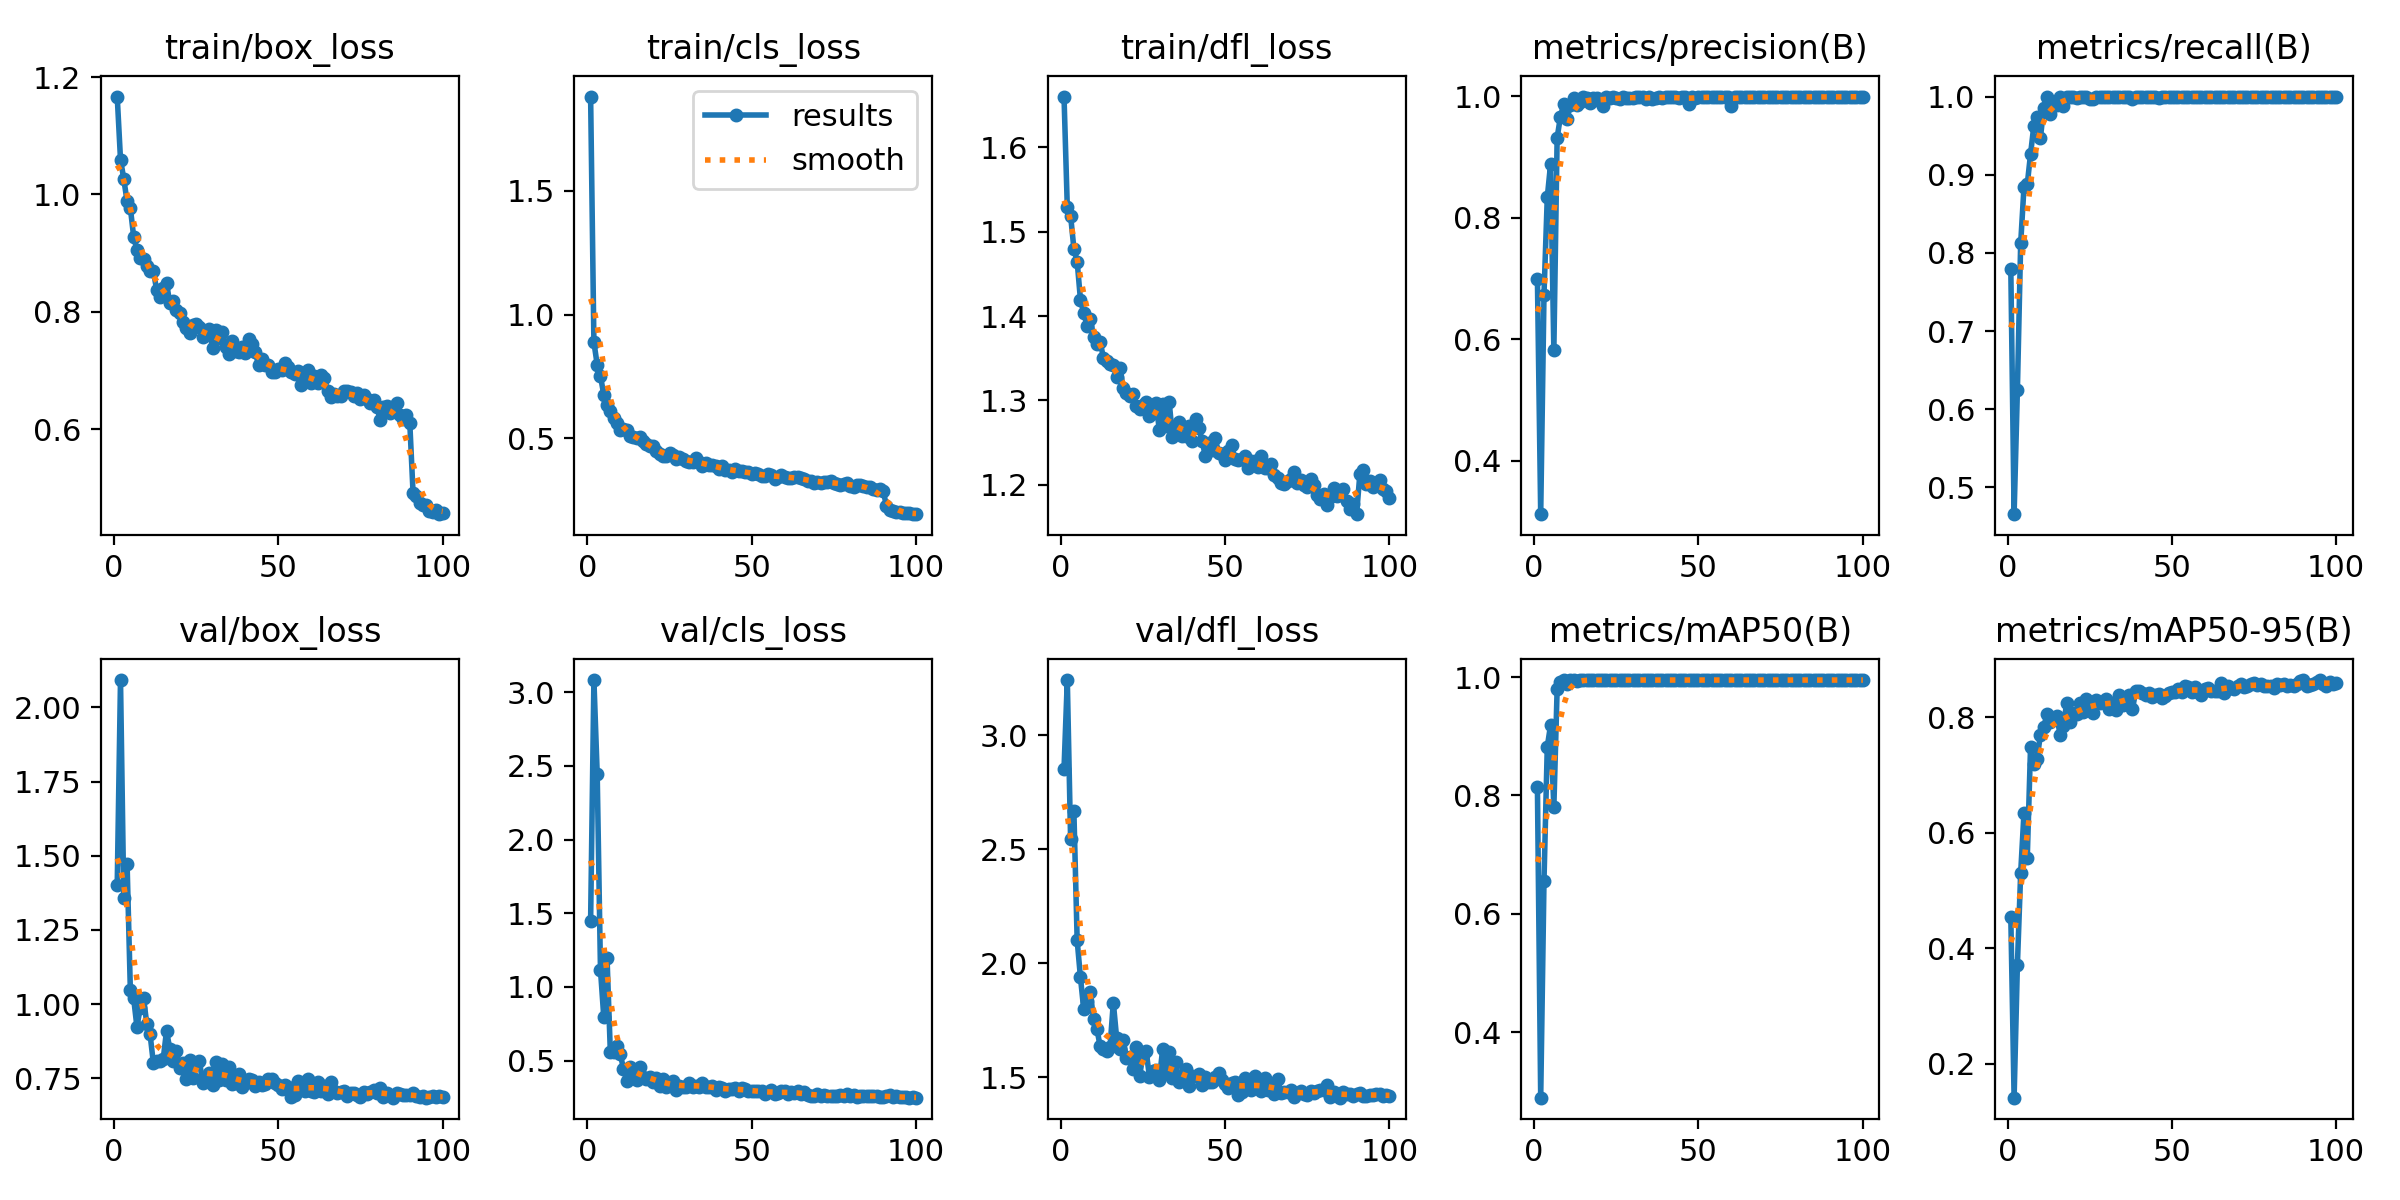

Source data for this figure (header and first rows):
epoch, time, train/box_loss, train/cls_loss, train/dfl_loss, metrics/precision(B), metrics/recall(B), metrics/mAP50(B), metrics/mAP50-95(B), val/box_loss, val/cls_loss, val/dfl_loss, lr/pg0, lr/pg1, lr/pg2
1, 24.4, 1.167, 1.881, 1.66, 0.6997, 0.7793, 0.8141, 0.4531, 1.401, 1.449, 2.851, 0.0004694, 0.0004694, 0.0004694
2, 47.53, 1.059, 0.8879, 1.529, 0.3118, 0.4658, 0.2891, 0.1408, 2.092, 3.083, 3.241, 0.0009364, 0.0009364, 0.0009364
3, 69.18, 1.026, 0.7975, 1.519, 0.6735, 0.6246, 0.6553, 0.3706, 1.356, 2.447, 2.544, 0.001394, 0.001394, 0.001394
4, 90.61, 0.9881, 0.7507, 1.48, 0.8337, 0.8122, 0.8822, 0.5302, 1.474, 1.117, 2.667, 0.001387, 0.001387, 0.001387
5, 112, 0.9768, 0.6765, 1.465, 0.8881, 0.8837, 0.9186, 0.6338, 1.046, 0.7966, 2.1, 0.001372, 0.001372, 0.001372
6, 133.3, 0.9282, 0.6331, 1.419, 0.5815, 0.8876, 0.7803, 0.5556, 1.02, 1.193, 1.937, 0.001358, 0.001358, 0.001358
7, 154.7, 0.9055, 0.6086, 1.404, 0.932, 0.9263, 0.9799, 0.748, 0.9232, 0.5588, 1.797, 0.001344, 0.001344, 0.001344
8, 176.1, 0.8919, 0.5804, 1.389, 0.9665, 0.9626, 0.9924, 0.7189, 0.9882, 0.5612, 1.834, 0.00133, 0.00133, 0.00133
9, 197.5, 0.8899, 0.5625, 1.396, 0.9871, 0.9734, 0.9946, 0.7279, 1.022, 0.599, 1.871, 0.001316, 0.001316, 0.001316
10, 218.9, 0.878, 0.532, 1.375, 0.9626, 0.9469, 0.988, 0.7698, 0.933, 0.5481, 1.753, 0.001302, 0.001302, 0.001302
11, 240.2, 0.8689, 0.5358, 1.367, 0.9851, 0.9849, 0.9945, 0.7826, 0.8981, 0.4445, 1.712, 0.001288, 0.001288, 0.001288
12, 261.6, 0.8696, 0.5326, 1.369, 0.9971, 1, 0.995, 0.8055, 0.8015, 0.3646, 1.634, 0.001273, 0.001273, 0.001273
13, 283, 0.8373, 0.5084, 1.35, 0.9861, 0.9774, 0.9935, 0.791, 0.8085, 0.4564, 1.625, 0.001259, 0.001259, 0.001259
14, 304.4, 0.8256, 0.5055, 1.347, 0.9905, 0.9916, 0.995, 0.7961, 0.8097, 0.4286, 1.615, 0.001245, 0.001245, 0.001245
15, 325.8, 0.8406, 0.499, 1.344, 0.9989, 0.9892, 0.995, 0.8016, 0.8153, 0.369, 1.633, 0.001231, 0.001231, 0.001231
16, 347.1, 0.8487, 0.5049, 1.342, 0.998, 1, 0.995, 0.7697, 0.91, 0.4556, 1.827, 0.001217, 0.001217, 0.001217
17, 368.5, 0.8153, 0.4884, 1.328, 0.9893, 0.9878, 0.995, 0.7853, 0.8488, 0.3888, 1.673, 0.001203, 0.001203, 0.001203
18, 389.8, 0.8182, 0.4764, 1.339, 0.9981, 1, 0.995, 0.8249, 0.808, 0.3777, 1.622, 0.001189, 0.001189, 0.001189
19, 411.2, 0.8032, 0.469, 1.315, 0.9971, 1, 0.995, 0.7918, 0.843, 0.3916, 1.665, 0.001174, 0.001174, 0.001174
20, 432.5, 0.7974, 0.4705, 1.309, 0.993, 1, 0.995, 0.8065, 0.7851, 0.3579, 1.584, 0.00116, 0.00116, 0.00116
21, 453.9, 0.7829, 0.45, 1.305, 0.9838, 0.9982, 0.9948, 0.8054, 0.8003, 0.3849, 1.589, 0.001146, 0.001146, 0.001146
22, 475.2, 0.7729, 0.4346, 1.307, 0.999, 1, 0.995, 0.8251, 0.7472, 0.3311, 1.535, 0.001132, 0.001132, 0.001132
23, 490, 0.7641, 0.4296, 1.294, 0.9979, 1, 0.995, 0.8083, 0.8132, 0.3785, 1.632, 0.001118, 0.001118, 0.001118
24, 507, 0.7782, 0.4285, 1.29, 0.9987, 1, 0.995, 0.8309, 0.751, 0.3212, 1.504, 0.001104, 0.001104, 0.001104
25, 528.4, 0.7788, 0.4396, 1.295, 0.9973, 0.9975, 0.995, 0.8127, 0.8027, 0.3439, 1.598, 0.001089, 0.001089, 0.001089
26, 549.8, 0.7739, 0.4309, 1.298, 0.9958, 0.9969, 0.995, 0.8072, 0.81, 0.3596, 1.614, 0.001075, 0.001075, 0.001075
27, 571.2, 0.758, 0.4152, 1.282, 0.9986, 1, 0.995, 0.8299, 0.734, 0.3032, 1.499, 0.001061, 0.001061, 0.001061
28, 592.6, 0.7611, 0.4251, 1.285, 0.9977, 1, 0.995, 0.8248, 0.7532, 0.3302, 1.526, 0.001047, 0.001047, 0.001047
29, 613.9, 0.7707, 0.4169, 1.296, 0.9976, 0.9994, 0.995, 0.8261, 0.769, 0.3239, 1.533, 0.001033, 0.001033, 0.001033
30, 635.3, 0.7387, 0.407, 1.265, 0.9975, 1, 0.995, 0.8322, 0.7289, 0.3212, 1.487, 0.001019, 0.001019, 0.001019
31, 656.7, 0.7686, 0.4059, 1.296, 0.9983, 1, 0.995, 0.814, 0.8034, 0.3508, 1.623, 0.001005, 0.001005, 0.001005
32, 678.1, 0.756, 0.4024, 1.269, 0.9988, 1, 0.995, 0.8248, 0.7452, 0.3221, 1.519, 0.0009904, 0.0009904, 0.0009904
33, 699.5, 0.7664, 0.4214, 1.298, 0.999, 1, 0.995, 0.8124, 0.799, 0.3251, 1.61, 0.0009763, 0.0009763, 0.0009763
34, 720.9, 0.7395, 0.4038, 1.257, 0.9962, 1, 0.995, 0.8382, 0.7432, 0.3235, 1.495, 0.0009621, 0.0009621, 0.0009621
35, 742.3, 0.7278, 0.3879, 1.264, 0.9984, 0.9992, 0.995, 0.8207, 0.7883, 0.3511, 1.568, 0.000948, 0.000948, 0.000948
36, 763.7, 0.7508, 0.3993, 1.274, 0.9956, 1, 0.995, 0.8334, 0.731, 0.32, 1.477, 0.0009339, 0.0009339, 0.0009339
37, 785.1, 0.7328, 0.3912, 1.257, 0.9982, 0.9999, 0.995, 0.8384, 0.7342, 0.3245, 1.494, 0.0009197, 0.0009197, 0.0009197
38, 806.5, 0.7313, 0.3905, 1.257, 0.9993, 0.9972, 0.995, 0.8143, 0.7648, 0.3259, 1.537, 0.0009056, 0.0009056, 0.0009056
39, 827.8, 0.7409, 0.386, 1.269, 0.9981, 1, 0.995, 0.8447, 0.7212, 0.3023, 1.461, 0.0008914, 0.0008914, 0.0008914
40, 849.2, 0.7299, 0.3765, 1.252, 0.9991, 1, 0.995, 0.8448, 0.7344, 0.3179, 1.504, 0.0008773, 0.0008773, 0.0008773
41, 870.6, 0.7543, 0.3875, 1.277, 0.9989, 1, 0.995, 0.8424, 0.7463, 0.3123, 1.503, 0.0008631, 0.0008631, 0.0008631
42, 892, 0.7456, 0.3709, 1.268, 0.9983, 1, 0.995, 0.8377, 0.744, 0.2917, 1.513, 0.000849, 0.000849, 0.000849
43, 913.3, 0.7319, 0.3711, 1.252, 0.9984, 1, 0.995, 0.8426, 0.7236, 0.3096, 1.466, 0.0008348, 0.0008348, 0.0008348
44, 934.7, 0.7092, 0.3652, 1.234, 0.998, 1, 0.995, 0.8357, 0.7375, 0.308, 1.501, 0.0008207, 0.0008207, 0.0008207
45, 956.1, 0.7189, 0.375, 1.25, 0.999, 1, 0.995, 0.8379, 0.7283, 0.3161, 1.477, 0.0008065, 0.0008065, 0.0008065
46, 977.4, 0.7101, 0.366, 1.241, 0.9984, 0.9976, 0.995, 0.8401, 0.7307, 0.296, 1.481, 0.0007924, 0.0007924, 0.0007924
47, 998.8, 0.709, 0.3685, 1.255, 0.9876, 1, 0.995, 0.8341, 0.7483, 0.3165, 1.502, 0.0007782, 0.0007782, 0.0007782
48, 1020, 0.6977, 0.3624, 1.238, 0.999, 1, 0.995, 0.8374, 0.748, 0.3055, 1.516, 0.0007641, 0.0007641, 0.0007641
49, 1042, 0.698, 0.3625, 1.236, 0.9978, 1, 0.995, 0.8416, 0.7351, 0.294, 1.486, 0.0007499, 0.0007499, 0.0007499
50, 1063, 0.702, 0.3551, 1.229, 0.9988, 1, 0.995, 0.843, 0.7285, 0.2948, 1.471, 0.0007358, 0.0007358, 0.0007358
51, 1084, 0.7011, 0.3576, 1.24, 0.9988, 1, 0.995, 0.8439, 0.7132, 0.2911, 1.451, 0.0007216, 0.0007216, 0.0007216
52, 1106, 0.7127, 0.3573, 1.247, 0.999, 1, 0.995, 0.8484, 0.7267, 0.2939, 1.473, 0.0007075, 0.0007075, 0.0007075
53, 1127, 0.7063, 0.3473, 1.23, 0.999, 1, 0.995, 0.8444, 0.722, 0.2958, 1.479, 0.0006934, 0.0006934, 0.0006934
54, 1148, 0.6976, 0.3464, 1.23, 0.999, 1, 0.995, 0.8545, 0.6864, 0.2763, 1.422, 0.0006792, 0.0006792, 0.0006792
55, 1170, 0.6944, 0.3557, 1.23, 0.9988, 1, 0.995, 0.8519, 0.693, 0.2895, 1.435, 0.0006651, 0.0006651, 0.0006651
56, 1191, 0.6996, 0.3526, 1.234, 0.9983, 1, 0.995, 0.8429, 0.7418, 0.2993, 1.498, 0.0006509, 0.0006509, 0.0006509
57, 1213, 0.6759, 0.3354, 1.22, 0.9991, 1, 0.995, 0.8528, 0.7159, 0.2714, 1.458, 0.0006368, 0.0006368, 0.0006368
58, 1234, 0.6898, 0.3453, 1.228, 0.9988, 1, 0.995, 0.8439, 0.7058, 0.2781, 1.445, 0.0006226, 0.0006226, 0.0006226
59, 1255, 0.7006, 0.3519, 1.228, 0.9989, 1, 0.995, 0.8387, 0.748, 0.2954, 1.505, 0.0006085, 0.0006085, 0.0006085
60, 1277, 0.679, 0.3432, 1.22, 0.9846, 1, 0.995, 0.848, 0.7065, 0.2907, 1.454, 0.0005943, 0.0005943, 0.0005943
... 40 more rows
